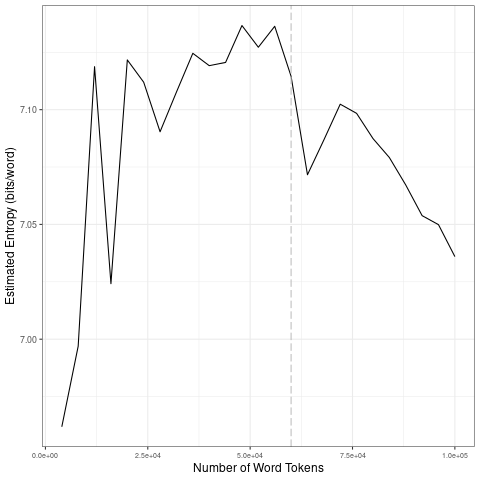

The data file committed next to this chart (first rows):
file, entropy.Corpus.Size, entropy.Entropy, sd.Corpus.Size, sd.SD
data/covid-clean/2020_by_es/2020-09-09_t…, 4000, 6.962, 20000, 0.0724
data/covid-clean/2020_by_es/2020-09-09_t…, 8000, 6.997, 40000, 0.01311
data/covid-clean/2020_by_es/2020-09-09_t…, 12000, 7.119, 60000, 0.009708
data/covid-clean/2020_by_es/2020-09-09_t…, 16000, 7.024, 80000, 0.01199
data/covid-clean/2020_by_es/2020-09-09_t…, 20000, 7.122, 1e+05, 0.01655
data/covid-clean/2020_by_es/2020-09-09_t…, 24000, 7.112, 20000, 0.0724
data/covid-clean/2020_by_es/2020-09-09_t…, 28000, 7.09, 40000, 0.01311
data/covid-clean/2020_by_es/2020-09-09_t…, 32000, 7.108, 60000, 0.009708
data/covid-clean/2020_by_es/2020-09-09_t…, 36000, 7.125, 80000, 0.01199
data/covid-clean/2020_by_es/2020-09-09_t…, 40000, 7.119, 1e+05, 0.01655
data/covid-clean/2020_by_es/2020-09-09_t…, 44000, 7.121, 20000, 0.0724
data/covid-clean/2020_by_es/2020-09-09_t…, 48000, 7.137, 40000, 0.01311
data/covid-clean/2020_by_es/2020-09-09_t…, 52000, 7.127, 60000, 0.009708
data/covid-clean/2020_by_es/2020-09-09_t…, 56000, 7.136, 80000, 0.01199
data/covid-clean/2020_by_es/2020-09-09_t…, 60000, 7.115, 1e+05, 0.01655
data/covid-clean/2020_by_es/2020-09-09_t…, 64000, 7.072, 20000, 0.0724
data/covid-clean/2020_by_es/2020-09-09_t…, 68000, 7.087, 40000, 0.01311
data/covid-clean/2020_by_es/2020-09-09_t…, 72000, 7.102, 60000, 0.009708
data/covid-clean/2020_by_es/2020-09-09_t…, 76000, 7.098, 80000, 0.01199
data/covid-clean/2020_by_es/2020-09-09_t…, 80000, 7.087, 1e+05, 0.01655
data/covid-clean/2020_by_es/2020-09-09_t…, 84000, 7.079, 20000, 0.0724
data/covid-clean/2020_by_es/2020-09-09_t…, 88000, 7.067, 40000, 0.01311
data/covid-clean/2020_by_es/2020-09-09_t…, 92000, 7.054, 60000, 0.009708
data/covid-clean/2020_by_es/2020-09-09_t…, 96000, 7.05, 80000, 0.01199
data/covid-clean/2020_by_es/2020-09-09_t…, 1e+05, 7.036, 1e+05, 0.01655
